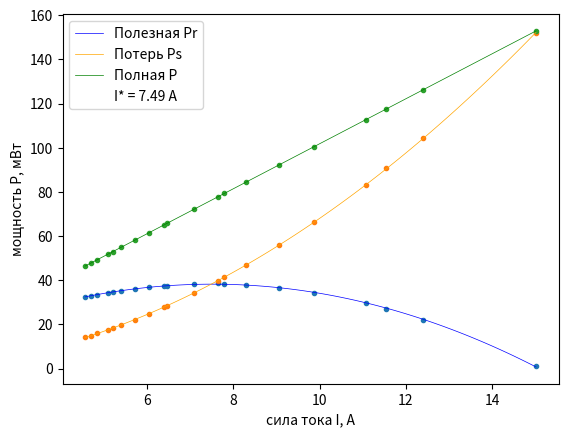

The script that saved this image:
import matplotlib.pyplot as plt
import numpy as np
from scipy.interpolate import make_interp_spline

x = np.array([4.56, 4.69, 4.84, 5.09, 5.2, 5.39, 5.71, 6.04, 6.38, 6.47, 7.09, 7.65, 7.79, 8.3, 9.07, 9.87, 11.07, 11.55, 12.4, 15.02])
y_Pr = np.array([32.38, 32.88, 33.44, 34.31, 34.58, 35.25, 36.09, 36.84, 37.39, 37.59, 38.22, 38.79, 38.17, 37.93, 36.64, 34.45, 29.67, 27.03, 22.07, 1.05])
y_Ps = np.array([14.1, 14.96, 15.93, 17.62, 18.39, 19.76, 22.17, 24.81, 27.68, 28.47, 34.18, 39.8, 41.27, 46.85, 55.94, 66.24, 83.33, 90.71, 104.56, 151.91])
y_P = np.array([46.42, 47.74, 49.27, 51.82, 52.94, 54.87, 58.13, 61.49, 64.95, 65.86, 72.18, 77.88, 79.3, 84.49, 92.33, 100.48, 112.69, 117.58, 126.23, 152.9])


x_new = np.linspace(min(x), max(x), 100)

coefficients = np.polyfit(x, y_Pr, 2)
poly = np.poly1d(coefficients)
y_new_Pr = poly(x_new)

coefficients = np.polyfit(x, y_Ps, 2)
poly = np.poly1d(coefficients)
y_new_Ps = poly(x_new)

coefficients = np.polyfit(x, y_P, 2)
poly = np.poly1d(coefficients)
y_new_P = poly(x_new)



plt.plot(x, y_Pr, 'o', markersize=3)
plt.plot(x, y_Ps, 'o', markersize=3)
plt.plot(x, y_P, 'o', markersize=3)
plt.plot(x_new, y_new_Pr, 'b', linewidth=0.5, label=f'Полезная Pr')
plt.plot(x_new, y_new_Ps, 'orange', linewidth=0.5, label=f'Потерь Ps')
plt.plot(x_new, y_new_P, 'g', linewidth=0.5, label=f'Полная P')


plt.xlabel("сила тока I, А")
plt.ylabel("мощность P, мВт")

my_text = f"I* = {round(10.18 / (2 * 0.68), 2)} А"
plt.scatter([], [], color="w", alpha=0, label=my_text)


plt.legend()
plt.show()
